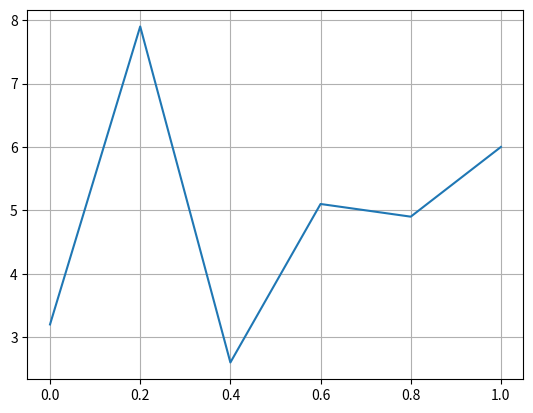

The script that saved this image:
import matplotlib.pyplot as plt

def plot_values(x_values, y_values):
    """Takes a list of x and y values and draws a highly
    basic line graph."""

    axes = plt.axes()
    axes.plot(x_values, y_values)
    plt.grid(True)
    plt.show()
#Test
plot_values([0.0, 0.2, 0.4, 0.6, 0.8, 1.0], [3.2, 7.9, 2.6, 5.1, 4.9, 6.0])